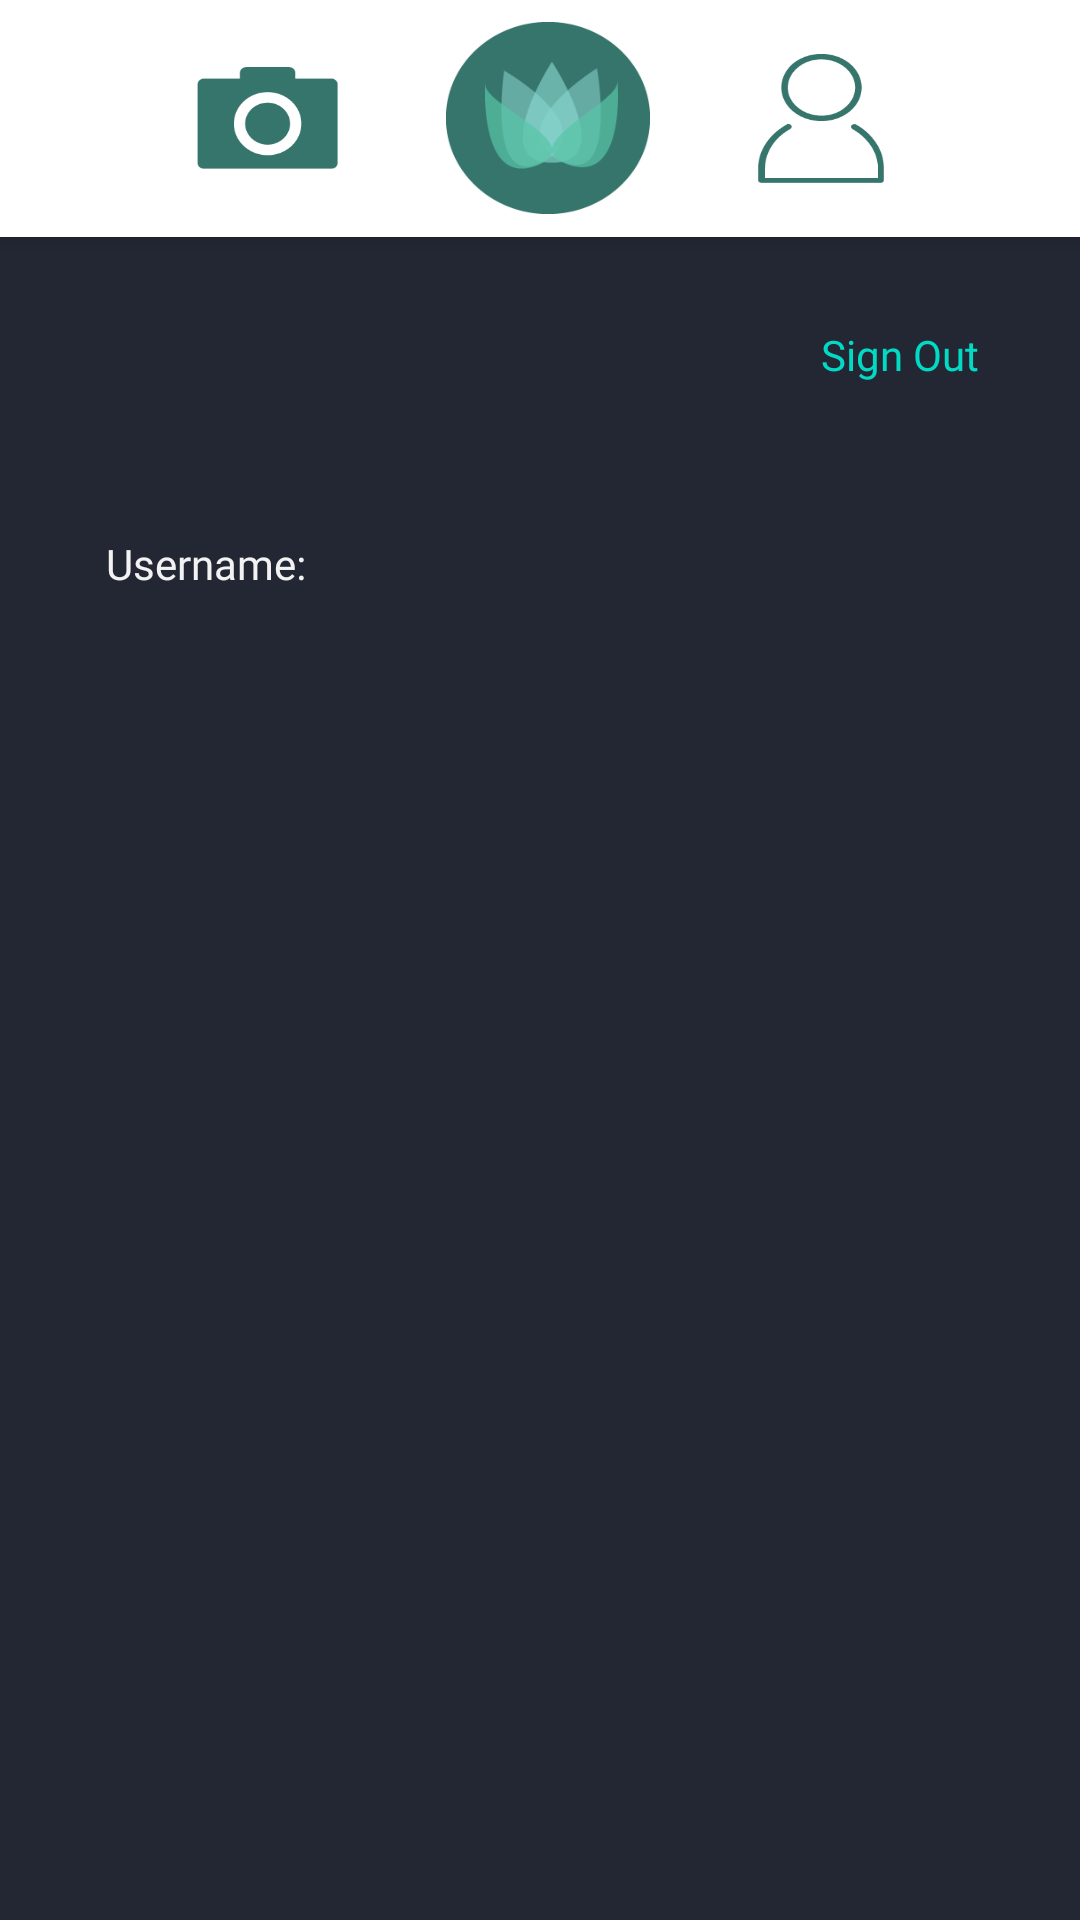

Write the Android layout XML for this screen, with the resource values it uses.
<!-- AndroidManifest.xml: application theme AppTheme -->
<!-- res/layout/activity_user_profile.xml -->
<?xml version="1.0" encoding="utf-8"?>
<androidx.constraintlayout.widget.ConstraintLayout xmlns:android="http://schemas.android.com/apk/res/android"
    xmlns:app="http://schemas.android.com/apk/res-auto"
    xmlns:tools="http://schemas.android.com/tools"
    android:layout_width="match_parent"
    android:layout_height="match_parent"
    tools:context=".UserProfile"
    android:background="@color/colorNavyBackgroud">

    <include
        android:id="@+id/toolbar"
        layout="@layout/toolbar" />

    <TextView
        android:id="@+id/textView2"
        android:layout_width="wrap_content"
        android:layout_height="wrap_content"
        android:layout_marginTop="20dp"
        android:fontFamily="@font/comfortaa_bold"
        android:gravity="center_horizontal"
        android:text="@string/username2"
        android:textColor="@color/colorGrey"
        app:layout_constraintBottom_toBottomOf="parent"
        app:layout_constraintEnd_toEndOf="parent"
        app:layout_constraintHorizontal_bias="0.121"
        app:layout_constraintStart_toStartOf="parent"
        app:layout_constraintTop_toBottomOf="@+id/toolbar"
        app:layout_constraintVertical_bias="0.152" />

    <TextView
        android:id="@+id/signoutButton"
        android:layout_width="wrap_content"
        android:layout_height="wrap_content"
        android:fontFamily="@font/comfortaa_bold"
        android:onClick="startMainActivity"
        android:text="@string/sign_out"
        app:layout_constraintBottom_toBottomOf="parent"
        app:layout_constraintEnd_toEndOf="parent"
        app:layout_constraintHorizontal_bias="0.89"
        app:layout_constraintStart_toStartOf="parent"
        app:layout_constraintTop_toBottomOf="@+id/toolbar"
        app:layout_constraintVertical_bias="0.055"
        android:textColor="@color/colorAccent"/>

    <TextView
        android:id="@+id/username"
        android:layout_width="wrap_content"
        android:layout_height="wrap_content"
        android:layout_marginStart="5dp"
        android:layout_marginTop="20dp"
        android:fontFamily="@font/comfortaa_bold"
        android:gravity="start"
        android:textAlignment="viewStart"
        android:textColor="@color/colorGrey"
        app:layout_constraintBottom_toBottomOf="parent"
        app:layout_constraintEnd_toEndOf="parent"
        app:layout_constraintHorizontal_bias="0.056"
        app:layout_constraintStart_toEndOf="@+id/textView2"
        app:layout_constraintTop_toBottomOf="@+id/toolbar"
        app:layout_constraintVertical_bias="0.152" />

</androidx.constraintlayout.widget.ConstraintLayout>
<!-- res/layout/toolbar.xml (included above) -->
<?xml version="1.0" encoding="utf-8"?>
<androidx.appcompat.widget.Toolbar xmlns:android="http://schemas.android.com/apk/res/android"
    android:layout_width="match_parent"
    android:layout_height="wrap_content"
    android:elevation="4dp"
    android:background="@color/colorWhite">

    <LinearLayout
        android:layout_width="wrap_content"
        android:layout_height="match_parent"
        android:layout_gravity="center"
        android:gravity="center"
        android:orientation="horizontal">

        <Button
            android:id="@+id/button1"
            android:layout_width="47dp"
            android:layout_height="34dp"
            android:layout_margin="18dp"
            android:onClick="startFeed"
            android:background="@drawable/cameraicon" />

        <Button
            android:id="@+id/button2"
            android:layout_width="68dp"
            android:layout_height="64dp"
            android:layout_marginLeft="18dp"
            android:layout_marginRight="18dp"
            android:onClick="startHome"
            android:background="@drawable/homebutton" />

        <Button
            android:id="@+id/button3"
            android:layout_width="42dp"
            android:layout_height="43dp"
            android:layout_margin="18dp"
            android:onClick="startUserProfile"
            android:background="@drawable/usericon" />
    </LinearLayout>
</androidx.appcompat.widget.Toolbar>
<!-- resources referenced by this layout -->
<resources>
  <color name="colorAccent">#03DAC5</color>
  <color name="colorGrey">#F2F2F2</color>
  <color name="colorNavyBackgroud">#232733</color>
  <color name="colorWhite">#FFFFFF</color>
  <!-- drawable cameraicon: png bitmap (drawable, 3205 bytes) -->
  <!-- drawable homebutton: png bitmap (drawable, 7784 bytes) -->
  <!-- drawable usericon: png bitmap (drawable, 3457 bytes) -->
  <string name="sign_out">Sign Out</string>
  <string name="username2">Username:</string>
  <style name="AppTheme" parent="Theme.AppCompat.Light.NoActionBar">
          
          <item name="colorPrimary">#e5e5e5</item>
          <item name="colorPrimaryDark">@color/colorNavyBackgroud</item>
          <item name="colorAccent">@color/colorAccent</item>
      </style>
</resources>
